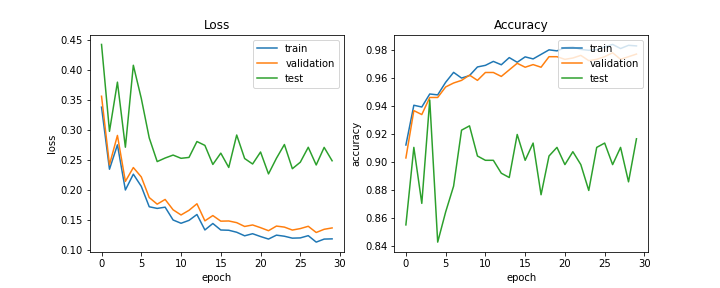

The data file committed next to this chart (first rows):
train_acc, train_loss, val_acc, val_loss, test_acc, test_loss, lr
0.9122, 0.3373, 0.9029, 0.3555, 0.8549, 0.4418, 0.0005
0.9407, 0.2339, 0.9369, 0.2413, 0.9105, 0.297, 0.0005
0.9394, 0.2745, 0.934, 0.2902, 0.8704, 0.379, 0.0005
0.9488, 0.1993, 0.9463, 0.2136, 0.9444, 0.2706, 0.0005
0.9481, 0.2256, 0.9463, 0.2367, 0.8426, 0.4071, 0.0005
0.9571, 0.2053, 0.9538, 0.221, 0.8642, 0.352, 0.0005
0.9643, 0.1713, 0.9566, 0.1866, 0.8827, 0.286, 0.00025
0.9602, 0.1686, 0.9585, 0.1757, 0.9228, 0.2466, 0.00025
0.962, 0.1706, 0.9623, 0.1835, 0.9259, 0.2525, 0.00025
0.9681, 0.1493, 0.9585, 0.1663, 0.9043, 0.2575, 0.00025
0.9693, 0.1438, 0.9642, 0.1576, 0.9012, 0.2521, 0.00025
0.9721, 0.1486, 0.9642, 0.1654, 0.9012, 0.2535, 0.00025
0.9697, 0.1584, 0.9614, 0.1763, 0.892, 0.28, 0.000125
0.9749, 0.1327, 0.9661, 0.1478, 0.8889, 0.2736, 0.000125
0.9715, 0.1434, 0.9708, 0.1566, 0.9198, 0.2418, 0.000125
0.9754, 0.1326, 0.968, 0.1473, 0.9012, 0.2607, 0.000125
0.9739, 0.1322, 0.9698, 0.1476, 0.9136, 0.2368, 0.000125
0.9772, 0.1288, 0.968, 0.1448, 0.8765, 0.2909, 0.000125
0.9804, 0.1229, 0.9755, 0.1385, 0.9043, 0.2517, 6.25e-05
0.9797, 0.1264, 0.9755, 0.141, 0.9105, 0.2426, 6.25e-05
0.982, 0.1217, 0.9736, 0.1365, 0.8981, 0.2625, 6.25e-05
0.9824, 0.1175, 0.9746, 0.1314, 0.9074, 0.2261, 6.25e-05
0.9807, 0.124, 0.9764, 0.1391, 0.8981, 0.2522, 6.25e-05
0.9801, 0.1222, 0.9727, 0.1374, 0.8796, 0.275, 6.25e-05
0.9805, 0.119, 0.9736, 0.1325, 0.9105, 0.2347, 5e-05
0.9826, 0.1194, 0.9755, 0.1349, 0.9136, 0.2456, 5e-05
0.9843, 0.1231, 0.9783, 0.1388, 0.8981, 0.2704, 5e-05
0.9813, 0.1124, 0.9736, 0.1284, 0.9105, 0.241, 5e-05
0.9837, 0.1174, 0.9755, 0.1338, 0.8858, 0.2702, 5e-05
0.9832, 0.1178, 0.9774, 0.136, 0.9167, 0.248, 5e-05
